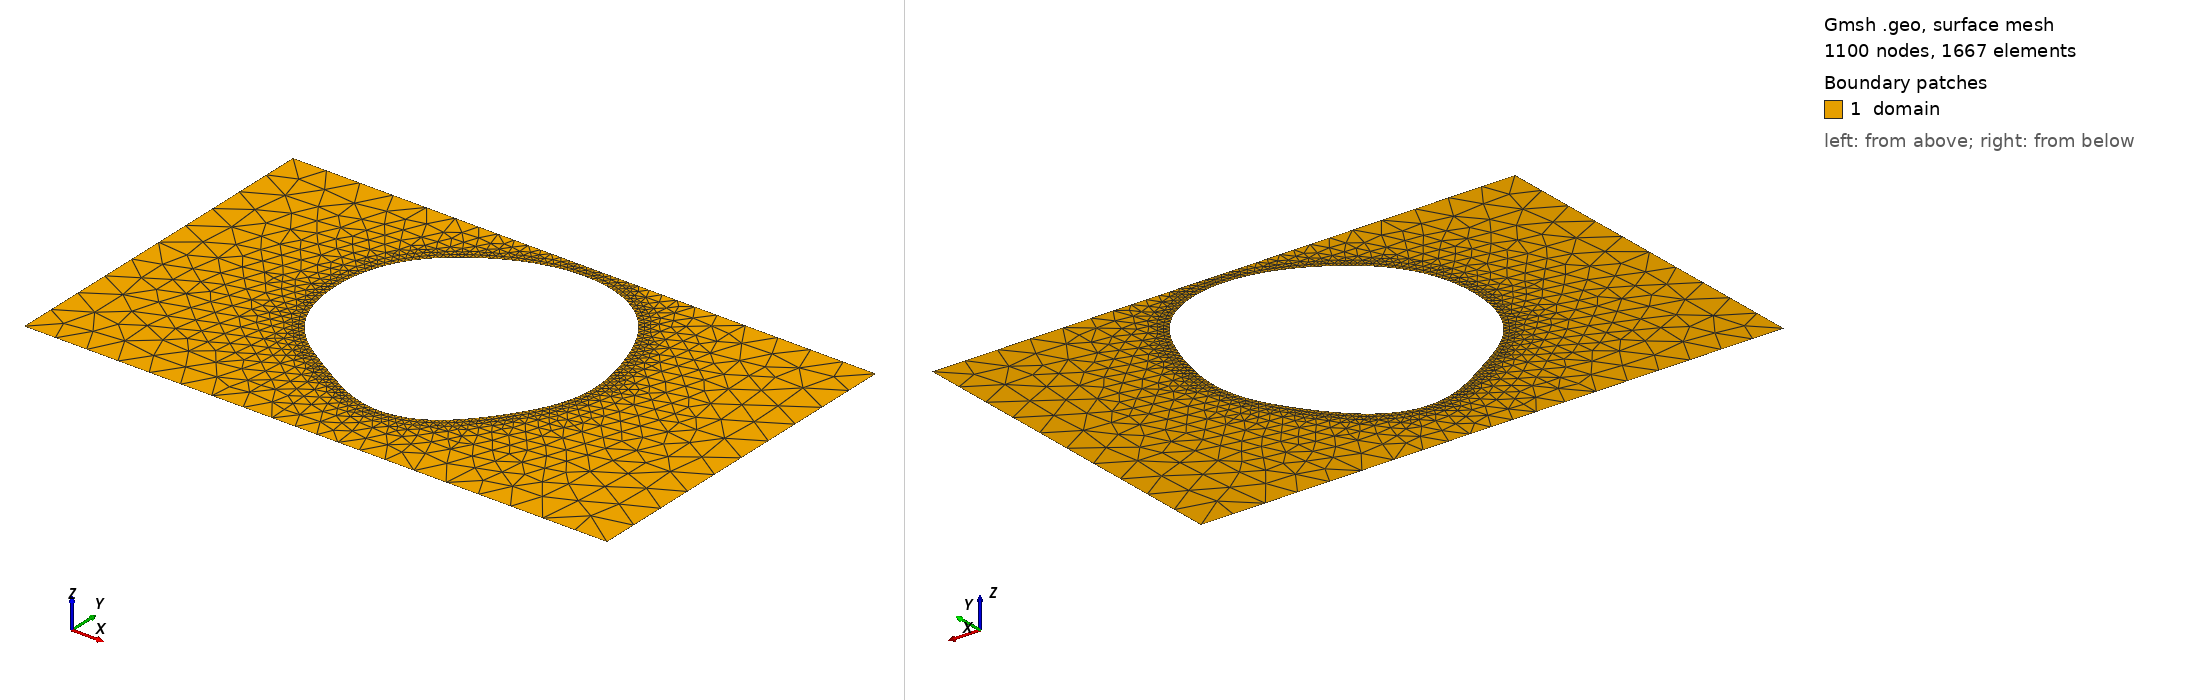

Gmsh geometry script, surface-meshed: 1100 nodes, 1667 surface elements. Boundary patches (legend numbers): 1 domain. Left view from above one corner, right view from below the opposite corner. Legend entries are the model's physical surfaces. The drawing asked Gmsh for element sizes between 1% and 20% of the model's largest extent; the script's own settings can give other sizes.

=== shape_11.geo (drawn) ===
SetFactory("OpenCASCADE");
lc = 0.060000;

Point(1) = {0.0000000000, -0.3000000000, 0, lc};
Point(2) = {0.4250000000, -0.3000000000, 0, lc};
Point(3) = {0.5750000000, -0.3000000000, 0, lc};
Point(4) = {1.0000000000, -0.3000000000, 0, lc};
Point(5) = {1.0000000000, 0.3000000000, 0, lc};
Point(6) = {0.5750000000, 0.3000000000, 0, lc};
Point(7) = {0.4250000000, 0.3000000000, 0, lc};
Point(8) = {0.0000000000, 0.3000000000, 0, lc};
Line(1) = {1, 2};
Line(2) = {2, 3};
Line(3) = {3, 4};
Line(4) = {4, 5};
Line(5) = {5, 6};
Line(6) = {6, 7};
Line(7) = {7, 8};
Line(8) = {8, 1};
Curve Loop(1) = {1, 2, 3, 4, 5, 6, 7, 8};
Point(9) = {0.7197397945, 0.0549277780, 0, lc};
Point(10) = {0.7186998322, 0.0635205178, 0, lc};
Point(11) = {0.7173675986, 0.0720349790, 0, lc};
Point(12) = {0.7157788917, 0.0804668928, 0, lc};
Point(13) = {0.7139668641, 0.0888168000, 0, lc};
Point(14) = {0.7119601784, 0.0970892789, 0, lc};
Point(15) = {0.7097814975, 0.1052918596, 0, lc};
Point(16) = {0.7074463958, 0.1134337125, 0, lc};
Point(17) = {0.7049627469, 0.1215242114, 0, lc};
Point(18) = {0.7023306105, 0.1295714810, 0, lc};
Point(19) = {0.6995426068, 0.1375810320, 0, lc};
Point(20) = {0.6965847385, 0.1455545838, 0, lc};
Point(21) = {0.6934375883, 0.1534891521, 0, lc};
Point(22) = {0.6900778032, 0.1613764625, 0, lc};
Point(23) = {0.6864797606, 0.1692027222, 0, lc};
Point(24) = {0.6826173025, 0.1769487584, 0, lc};
Point(25) = {0.6784654296, 0.1845905024, 0, lc};
Point(26) = {0.6740018528, 0.1920997782, 0, lc};
Point(27) = {0.6692083149, 0.1994453316, 0, lc};
Point(28) = {0.6640716185, 0.2065940221, 0, lc};
Point(29) = {0.6585843160, 0.2135120939, 0, lc};
Point(30) = {0.6527450456, 0.2201664374, 0, lc};
Point(31) = {0.6465585220, 0.2265257599, 0, lc};
Point(32) = {0.6400352108, 0.2325615960, 0, lc};
Point(33) = {0.6331907372, 0.2382491006, 0, lc};
Point(34) = {0.6260450926, 0.2435675899, 0, lc};
Point(35) = {0.6186217100, 0.2485008156, 0, lc};
Point(36) = {0.6109464822, 0.2530369768, 0, lc};
Point(37) = {0.6030467935, 0.2571684974, 0, lc};
Point(38) = {0.5949506261, 0.2608916078, 0, lc};
Point(39) = {0.5866857897, 0.2642057871, 0, lc};
Point(40) = {0.5782793070, 0.2671131243, 0, lc};
Point(41) = {0.5697569721, 0.2696176625, 0, lc};
Point(42) = {0.5611430788, 0.2717247824, 0, lc};
Point(43) = {0.5524603054, 0.2734406759, 0, lc};
Point(44) = {0.5437297241, 0.2747719470, 0, lc};
Point(45) = {0.5349709015, 0.2757253601, 0, lc};
Point(46) = {0.5262020455, 0.2763077430, 0, lc};
Point(47) = {0.5174401608, 0.2765260314, 0, lc};
Point(48) = {0.5087011735, 0.2763874307, 0, lc};
Point(49) = {0.5000000000, 0.2758996564, 0, lc};
Point(50) = {0.4913505411, 0.2750712077, 0, lc};
Point(51) = {0.4827655974, 0.2739116262, 0, lc};
Point(52) = {0.4742567154, 0.2724316918, 0, lc};
Point(53) = {0.4658339837, 0.2706435149, 0, lc};
Point(54) = {0.4575058106, 0.2685604944, 0, lc};
Point(55) = {0.4492787176, 0.2661971237, 0, lc};
Point(56) = {0.4411571903, 0.2635686432, 0, lc};
Point(57) = {0.4331436219, 0.2606905523, 0, lc};
Point(58) = {0.4252383818, 0.2575780116, 0, lc};
Point(59) = {0.4174400308, 0.2542451752, 0, lc};
Point(60) = {0.4097456924, 0.2507045055, 0, lc};
Point(61) = {0.4021515737, 0.2469661274, 0, lc};
Point(62) = {0.3946536183, 0.2430372779, 0, lc};
Point(63) = {0.3872482546, 0.2389219040, 0, lc};
Point(64) = {0.3799331940, 0.2346204517, 0, lc};
Point(65) = {0.3727082247, 0.2301298761, 0, lc};
Point(66) = {0.3655759395, 0.2254438858, 0, lc};
Point(67) = {0.3585423411, 0.2205534165, 0, lc};
Point(68) = {0.3516172681, 0.2154473130, 0, lc};
Point(69) = {0.3448146002, 0.2101131778, 0, lc};
Point(70) = {0.3381522119, 0.2045383344, 0, lc};
Point(71) = {0.3316516633, 0.1987108408, 0, lc};
Point(72) = {0.3253376353, 0.1926204839, 0, lc};
Point(73) = {0.3192371365, 0.1862596858, 0, lc};
Point(74) = {0.3133785274, 0.1796242594, 0, lc};
Point(75) = {0.3077904229, 0.1727139583, 0, lc};
Point(76) = {0.3025005467, 0.1655327862, 0, lc};
Point(77) = {0.2975346164, 0.1580890435, 0, lc};
Point(78) = {0.2929153385, 0.1503951146, 0, lc};
Point(79) = {0.2886615878, 0.1424670145, 0, lc};
Point(80) = {0.2847878340, 0.1343237377, 0, lc};
Point(81) = {0.2813038581, 0.1259864620, 0, lc};
Point(82) = {0.2782147864, 0.1174776773, 0, lc};
Point(83) = {0.2755214404, 0.1088203120, 0, lc};
Point(84) = {0.2732209800, 0.1000369297, 0, lc};
Point(85) = {0.2713077924, 0.0911490653, 0, lc};
Point(86) = {0.2697745611, 0.0821767543, 0, lc};
Point(87) = {0.2686134300, 0.0731382960, 0, lc};
Point(88) = {0.2678171716, 0.0640502661, 0, lc};
Point(89) = {0.2673802614, 0.0549277780, 0, lc};
Point(90) = {0.2672997696, 0.0457849610, 0, lc};
Point(91) = {0.2675759882, 0.0366356115, 0, lc};
Point(92) = {0.2682127325, 0.0274939470, 0, lc};
Point(93) = {0.2692172791, 0.0183753859, 0, lc};
Point(94) = {0.2705999293, 0.0092972668, 0, lc};
Point(95) = {0.2723732158, 0.0002794221, 0, lc};
Point(96) = {0.2745508002, -0.0086554723, 0, lc};
Point(97) = {0.2771461337, -0.0174818326, 0, lc};
Point(98) = {0.2801709760, -0.0261714306, 0, lc};
Point(99) = {0.2836338817, -0.0346940026, 0, lc};
Point(100) = {0.2875387726, -0.0430181894, 0, lc};
Point(101) = {0.2918837093, -0.0511127686, 0, lc};
Point(102) = {0.2966599716, -0.0589481095, 0, lc};
Point(103) = {0.3018515339, -0.0664977582, 0, lc};
Point(104) = {0.3074349983, -0.0737400426, 0, lc};
Point(105) = {0.3133800193, -0.0806595745, 0, lc};
Point(106) = {0.3196502164, -0.0872485274, 0, lc};
Point(107) = {0.3262045370, -0.0935075702, 0, lc};
Point(108) = {0.3329989994, -0.0994463590, 0, lc};
Point(109) = {0.3399887139, -0.1050835081, 0, lc};
Point(110) = {0.3471300554, -0.1104459964, 0, lc};
Point(111) = {0.3543828494, -0.1155679996, 0, lc};
Point(112) = {0.3617124221, -0.1204891783, 0, lc};
Point(113) = {0.3690913724, -0.1252524902, 0, lc};
Point(114) = {0.3765009365, -0.1299016321, 0, lc};
Point(115) = {0.3839318393, -0.1344782458, 0, lc};
Point(116) = {0.3913845588, -0.1390190476, 0, lc};
Point(117) = {0.3988689657, -0.1435530524, 0, lc};
Point(118) = {0.4064033426, -0.1480990668, 0, lc};
Point(119) = {0.4140128288, -0.1526636170, 0, lc};
Point(120) = {0.4217273744, -0.1572394574, 0, lc};
Point(121) = {0.4295793248, -0.1618047747, 0, lc};
Point(122) = {0.4376007806, -0.1663231648, 0, lc};
Point(123) = {0.4458208999, -0.1707444152, 0, lc};
Point(124) = {0.4542633125, -0.1750060775, 0, lc};
Point(125) = {0.4629438151, -0.1790357658, 0, lc};
Point(126) = {0.4718684992, -0.1827540721, 0, lc};
Point(127) = {0.4810324378, -0.1860779509, 0, lc};
Point(128) = {0.4904190221, -0.1889243934, 0, lc};
Point(129) = {0.5000000000, -0.1912141919, 0, lc};
Point(130) = {0.5097362207, -0.1928755863, 0, lc};
Point(131) = {0.5195790461, -0.1938475908, 0, lc};
Point(132) = {0.5294723458, -0.1940828142, 0, lc};
Point(133) = {0.5393549531, -0.1935496169, 0, lc};
Point(134) = {0.5491634322, -0.1922334862, 0, lc};
Point(135) = {0.5588349815, -0.1901375569, 0, lc};
Point(136) = {0.5683102944, -0.1872822559, 0, lc};
Point(137) = {0.5775361968, -0.1837040984, 0, lc};
Point(138) = {0.5864678981, -0.1794537158, 0, lc};
Point(139) = {0.5950707178, -0.1745932383, 0, lc};
Point(140) = {0.6033211814, -0.1691931900, 0, lc};
Point(141) = {0.6112074259, -0.1633290843, 0, lc};
Point(142) = {0.6187288939, -0.1570779169, 0, lc};
Point(143) = {0.6258953484, -0.1505147587, 0, lc};
Point(144) = {0.6327252786, -0.1437096388, 0, lc};
Point(145) = {0.6392438097, -0.1367248842, 0, lc};
Point(146) = {0.6454802603, -0.1296130525, 0, lc};
Point(147) = {0.6514655109, -0.1224155497, 0, lc};
Point(148) = {0.6572293593, -0.1151619846, 0, lc};
Point(149) = {0.6627980368, -0.1078702589, 0, lc};
Point(150) = {0.6681920463, -0.1005473504, 0, lc};
Point(151) = {0.6734244578, -0.0931907018, 0, lc};
Point(152) = {0.6784997693, -0.0857900937, 0, lc};
Point(153) = {0.6834133966, -0.0783298548, 0, lc};
Point(154) = {0.6881518157, -0.0707912459, 0, lc};
Point(155) = {0.6926933380, -0.0631548514, 0, lc};
Point(156) = {0.6970094542, -0.0554028176, 0, lc};
Point(157) = {0.7010666479, -0.0475207962, 0, lc};
Point(158) = {0.7048285493, -0.0394994766, 0, lc};
Point(159) = {0.7082582793, -0.0313356258, 0, lc};
Point(160) = {0.7113208223, -0.0230325893, 0, lc};
Point(161) = {0.7139852707, -0.0146002512, 0, lc};
Point(162) = {0.7162267898, -0.0060544837, 0, lc};
Point(163) = {0.7180281795, 0.0025838432, 0, lc};
Point(164) = {0.7193809328, 0.0112901973, 0, lc};
Point(165) = {0.7202857305, 0.0200379458, 0, lc};
Point(166) = {0.7207523479, 0.0288000158, 0, lc};
Point(167) = {0.7207989903, 0.0375505206, 0, lc};
Point(168) = {0.7204511103, 0.0462662303, 0, lc};
Spline(9) = {9, 10, 11, 12, 13, 14, 15, 16, 17, 18, 19, 20, 21, 22, 23, 24, 25, 26, 27, 28, 29, 30, 31, 32, 33, 34, 35, 36, 37, 38, 39, 40, 41, 42, 43, 44, 45, 46, 47, 48, 49, 50, 51, 52, 53, 54, 55, 56, 57, 58, 59, 60, 61, 62, 63, 64, 65, 66, 67, 68, 69, 70, 71, 72, 73, 74, 75, 76, 77, 78, 79, 80, 81, 82, 83, 84, 85, 86, 87, 88, 89, 90, 91, 92, 93, 94, 95, 96, 97, 98, 99, 100, 101, 102, 103, 104, 105, 106, 107, 108, 109, 110, 111, 112, 113, 114, 115, 116, 117, 118, 119, 120, 121, 122, 123, 124, 125, 126, 127, 128, 129, 130, 131, 132, 133, 134, 135, 136, 137, 138, 139, 140, 141, 142, 143, 144, 145, 146, 147, 148, 149, 150, 151, 152, 153, 154, 155, 156, 157, 158, 159, 160, 161, 162, 163, 164, 165, 166, 167, 168, 9};
Curve Loop(2) = {9};

// Refinement near obstacle spline
Field[1] = Distance;
Field[1].CurvesList = {9};
Field[1].Sampling = 200;

Field[2] = Threshold;
Field[2].InField = 1;
Field[2].SizeMin = 0.006667;
Field[2].SizeMax = 0.060000;
Field[2].DistMin = 0.000000;
Field[2].DistMax = 0.150000;

Background Field = 2;
Mesh.MeshSizeExtendFromBoundary = 0;
Mesh.MeshSizeFromPoints = 0;
Mesh.MeshSizeFromCurvature = 0;

Plane Surface(1) = {1, 2};

Physical Surface("domain")          = {1};
Physical Curve("contact_source")   = {8};
Physical Curve("contact_drain")    = {4};
Physical Curve("probe_A")          = {6};
Physical Curve("probe_B")          = {2};
Physical Curve("walls")            = {1, 3, 5, 7, 9};
